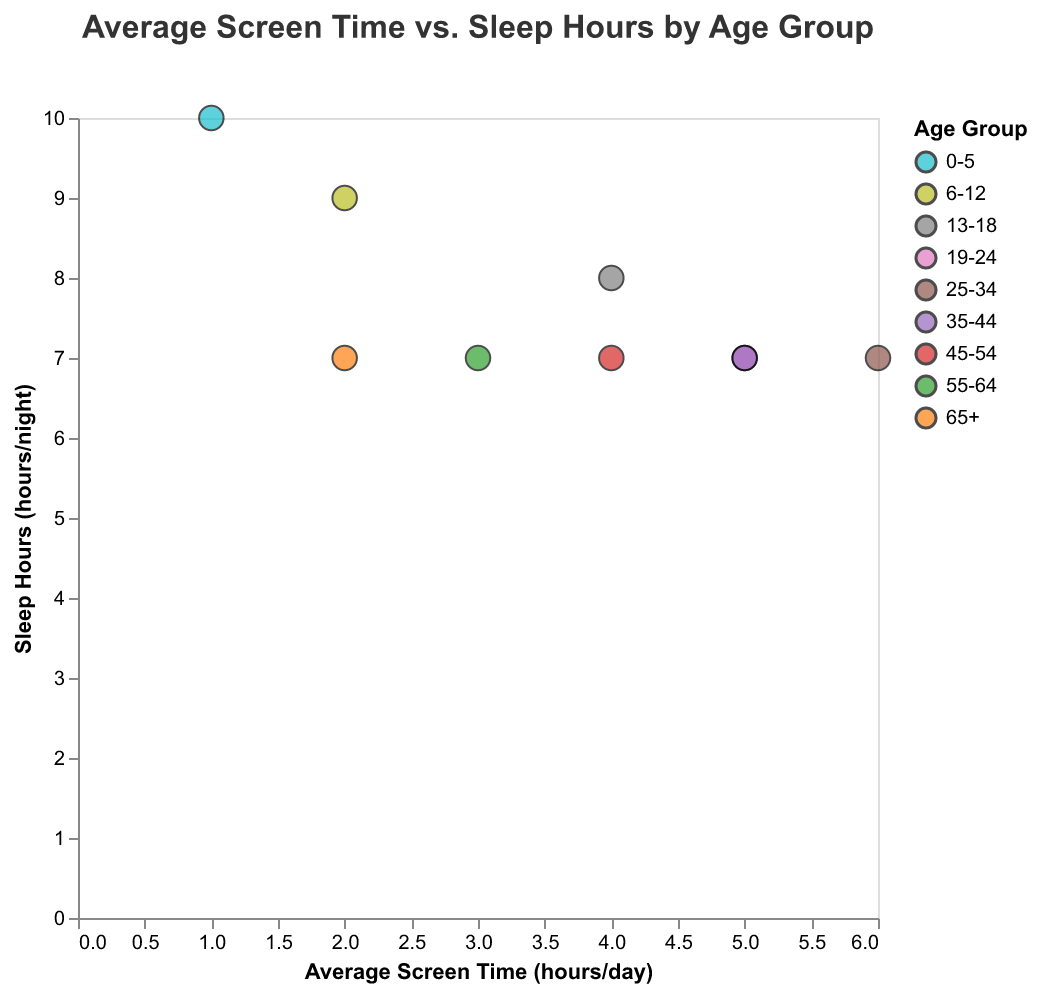

The data file committed next to this chart (first rows):
Age Group, Average Screen Time, Sleep Hours
0-5, 1, 10
6-12, 2, 9
13-18, 4, 8
19-24, 5, 7
25-34, 6, 7
35-44, 5, 7
45-54, 4, 7
55-64, 3, 7
65+, 2, 7
